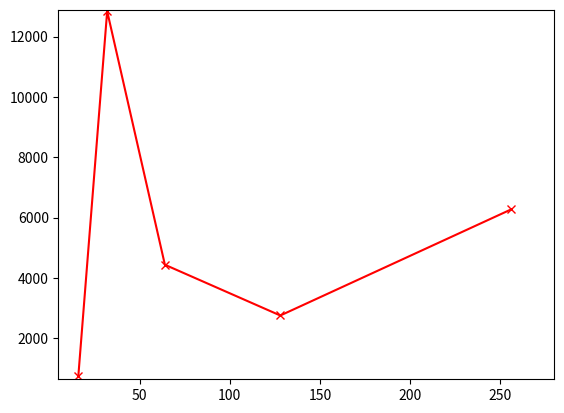

Here is the Python script that generated this plot:
"""
Output of my_data_hasher.py for shingle size = 5

/usr/bin/python /Users/<user>/Desktop/Data_Mining/Code/mining-project/my_data_hasher.py
Shingling articles...

Shingling 19043 docs took 4.09 sec.

Average shingles per doc: 135.83

Calculating Jaccard Similarities...
  (0 / 19043)
  (1000 / 19043)
  (2000 / 19043)
  (3000 / 19043)
  (4000 / 19043)
  (5000 / 19043)
  (6000 / 19043)
  (7000 / 19043)
  (8000 / 19043)
  (9000 / 19043)
  (10000 / 19043)
  (11000 / 19043)
  (12000 / 19043)
  (13000 / 19043)
  (14000 / 19043)
  (15000 / 19043)
  (16000 / 19043)
  (17000 / 19043)
  (18000 / 19043)
  (19000 / 19043)

Calculating all Jaccard Similarities took 7895.25sec

Generating random hash functions...

Generating MinHash signatures for all documents...

Generating MinHash signatures took 134.13sec

Comparing all signatures...

Comparing MinHash signatures took 15896.51sec
For k= 16

Sum is : 11616.0547592

SSE is: 0.609990797626

Generating random hash functions...

Generating MinHash signatures for all documents...

Generating MinHash signatures took 87.76sec

Comparing all signatures...

Comparing MinHash signatures took 1389.37sec
For k= 32

Sum is : 4564.08131359

SSE is: 0.239672389518

Generating random hash functions...

Generating MinHash signatures for all documents...

Generating MinHash signatures took 100.92sec

Comparing all signatures...

Comparing MinHash signatures took 1511.58sec
For k= 64

Sum is : 1200.59608341

SSE is: 0.0630465831753

Generating random hash functions...

Generating MinHash signatures for all documents...

Generating MinHash signatures took 905.01sec

Comparing all signatures...

Comparing MinHash signatures took 8218.67sec
For k= 128

Sum is : 655.386902054

SSE is: 0.0344161582762

Generating random hash functions...

Generating MinHash signatures for all documents...

Generating MinHash signatures took 148.52sec

Comparing all signatures...

Comparing MinHash signatures took 11661.31sec
For k= 256

Sum is : 351.326530347

SSE is: 0.018449116754

Output of my_data_hasher.py for shingle size = 3

/usr/bin/python /Users/<user>/Desktop/Data_Mining/Code/mining-project/my_data_hasher.py
Shingling articles...

Shingling 19043 docs took 3.31 sec.

Average shingles per doc: 137.83

Calculating Jaccard Similarities...
  (0 / 19043)
  (1000 / 19043)
  (2000 / 19043)
  (3000 / 19043)
  (4000 / 19043)
  (5000 / 19043)
  (6000 / 19043)
  (7000 / 19043)
  (8000 / 19043)
  (9000 / 19043)
  (10000 / 19043)
  (11000 / 19043)
  (12000 / 19043)
  (13000 / 19043)
  (14000 / 19043)
  (15000 / 19043)
  (16000 / 19043)
  (17000 / 19043)
  (18000 / 19043)
  (19000 / 19043)

Calculating all Jaccard Similarities took 15022.51sec

Generating random hash functions...

Generating MinHash signatures for all documents...

Generating MinHash signatures took 63.38sec

Comparing all signatures...

Comparing MinHash signatures took 737.09sec
For k= 16

Sum is : 87813.9705493

SSE is: 4.61135170662

Generating random hash functions...

Generating MinHash signatures for all documents...

Generating MinHash signatures took 99.72sec

Comparing all signatures...

Comparing MinHash signatures took 12839.62sec
For k= 32

Sum is : 67206.5986154

SSE is: 3.52920225885

Generating random hash functions...

Generating MinHash signatures for all documents...

Generating MinHash signatures took 115.70sec

Comparing all signatures...

Comparing MinHash signatures took 4433.85sec
For k= 64

Sum is : 14181.1968037

SSE is: 0.744693420349

Generating random hash functions...

Generating MinHash signatures for all documents...

Generating MinHash signatures took 67.07sec

Comparing all signatures...

Comparing MinHash signatures took 2751.41sec
For k= 128

Sum is : 8127.06311283

SSE is: 0.426774306193

Generating random hash functions...

Generating MinHash signatures for all documents...

Generating MinHash signatures took 153.00sec

Comparing all signatures...


Comparing MinHash signatures took 6269.49sec
For k= 256

Sum is : 4624.31923291

SSE is: 0.242835647372

Output of my_data_hasher.py for shingle size = 2

Shingling articles...

Shingling 19043 docs took 2.93 sec.

Average shingles per doc: 138.83

Calculating Jaccard Similarities...
  (0 / 19043)
  (1000 / 19043)
  (2000 / 19043)
  (3000 / 19043)
  (4000 / 19043)
  (5000 / 19043)
  (6000 / 19043)
  (7000 / 19043)
  (8000 / 19043)
  (9000 / 19043)
  (10000 / 19043)
  (11000 / 19043)
  (12000 / 19043)
  (13000 / 19043)
  (14000 / 19043)
  (15000 / 19043)
  (16000 / 19043)
  (17000 / 19043)
  (18000 / 19043)
  (19000 / 19043)

Calculating all Jaccard Similarities took 2403.89sec

Generating random hash functions...

Generating MinHash signatures for all documents...

Generating MinHash signatures took 57.11sec

Comparing all signatures...

Comparing MinHash signatures took 558.17sec
For k= 16

Sum is : 109748.379516

SSE is: 5.76318749756

Generating random hash functions...

Generating MinHash signatures for all documents...

Generating MinHash signatures took 16.33sec

Comparing all signatures...

Comparing MinHash signatures took 5210.33sec
For k= 32

Sum is : 69422.8847926

SSE is: 3.6455855061

Generating random hash functions...

Generating MinHash signatures for all documents...

Generating MinHash signatures took 115.06sec

Comparing all signatures...

Comparing MinHash signatures took 1650.50sec
For k= 64

Sum is : 42278.3568361

SSE is: 2.22015212079

Generating random hash functions...

Generating MinHash signatures for all documents...

Generating MinHash signatures took 67.42sec

Comparing all signatures...

Comparing MinHash signatures took 4679.09sec
For k= 128

Sum is : 16905.9646357

SSE is: 0.887778429644

Generating random hash functions...

Generating MinHash signatures for all documents...

Generating MinHash signatures took 316.01sec

Comparing all signatures...

Comparing MinHash signatures took 6083.50sec
For k= 256

Sum is : 7029.37510354

SSE is: 0.369131707375

Output of my_data_hasher.py for shingle size = 1

Shingling articles...

Shingling 19043 docs took 2.69 sec.

Average shingles per doc: 139.83

Calculating Jaccard Similarities...
  (0 / 19043)
  (1000 / 19043)
  (2000 / 19043)
  (3000 / 19043)
  (4000 / 19043)
  (5000 / 19043)
  (6000 / 19043)
  (7000 / 19043)
  (8000 / 19043)
  (9000 / 19043)
  (10000 / 19043)
  (11000 / 19043)
  (12000 / 19043)
  (13000 / 19043)
  (14000 / 19043)
  (15000 / 19043)
  (16000 / 19043)
  (17000 / 19043)
  (18000 / 19043)
  (19000 / 19043)

Calculating all Jaccard Similarities took 3233.74sec

Generating random hash functions...

Generating MinHash signatures for all documents...

Generating MinHash signatures took 71.76sec

Comparing all signatures...

Comparing MinHash signatures took 644.76sec
For k= 16

Sum is : 489545.087547

SSE is: 25.7073511289

Generating random hash functions...

Generating MinHash signatures for all documents...

Generating MinHash signatures took 13.59sec

Comparing all signatures...

Comparing MinHash signatures took 912.10sec
For k= 32

Sum is : 282334.342258

SSE is: 14.8261483095

Generating random hash functions...

Generating MinHash signatures for all documents...

Generating MinHash signatures took 99.07sec

Comparing all signatures...

Comparing MinHash signatures took 1439.87sec
For k= 64

Sum is : 144349.348711

SSE is: 7.58017900074

Generating random hash functions...

Generating MinHash signatures for all documents...

Generating MinHash signatures took 45.92sec

Comparing all signatures...

Comparing MinHash signatures took 2786.62sec
For k= 128

Sum is : 73703.6818729

SSE is: 3.87038186593

Generating random hash functions...

Generating MinHash signatures for all documents...

Generating MinHash signatures took 107.07sec

Comparing all signatures...

Comparing MinHash signatures took 5310.45sec
For k= 256

Sum is : 55522.9066507

SSE is: 2.91565964663

"""

import matplotlib.pyplot as plt

hash_range = [16,32,64,128,256]
sse = [4.61135170662,3.52920225885, 0.744693420349,  0.426774306193 , 0.242835647372]

efficacy = [737.09 , 12839.62 , 4433.85 , 2751.41 , 6269.49 ]

plt.plot(hash_range, sse, 'xb-')
plt.axis([5, 280, min(sse) - 0.2, max(sse) + 1])
plt.show()

plt.plot(hash_range, efficacy, 'xr-')
plt.axis([5, 280, min(efficacy) - 100, max(efficacy) + 50])
plt.show()
